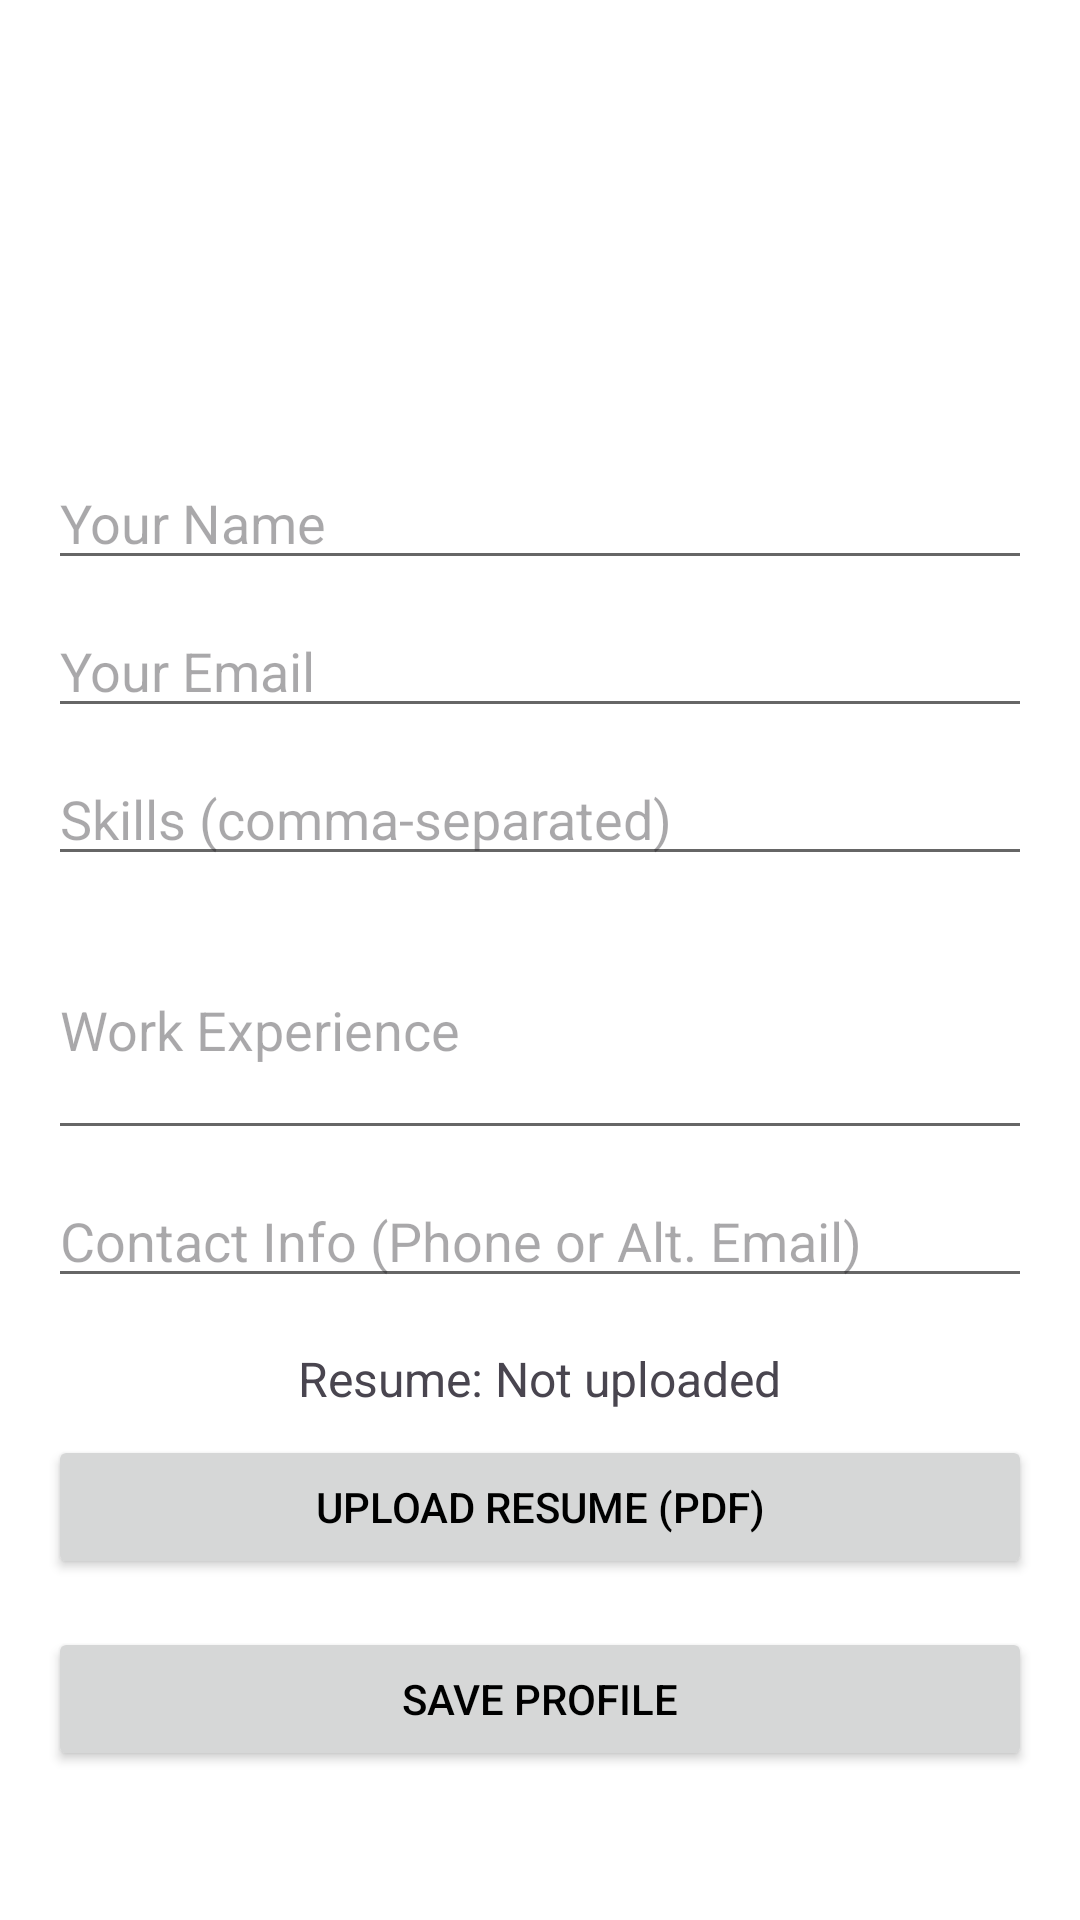

Reconstruct the res/layout file that produces this screen, plus the resources it refers to.
<!-- AndroidManifest.xml: application theme Theme.FPGroup -->
<!-- res/layout/fragment_profile.xml -->
<?xml version="1.0" encoding="utf-8"?>
<ScrollView xmlns:android="http://schemas.android.com/apk/res/android"
    android:layout_width="match_parent"
    android:layout_height="match_parent"
    android:padding="16dp">

    <LinearLayout
        android:layout_width="match_parent"
        android:layout_height="wrap_content"
        android:orientation="vertical"
        android:gravity="center_horizontal">

        
        <ImageView
            android:id="@+id/profileImage"
            android:layout_width="120dp"
            android:layout_height="120dp"
            android:layout_marginBottom="16dp"
            android:scaleType="centerCrop"
            android:src="@drawable/ic_profile_placeholder"
            android:background="@drawable/profile_image_border"
            android:contentDescription="Profile Image" />

        
        <EditText
            android:id="@+id/nameEdit"
            android:layout_width="match_parent"
            android:layout_height="wrap_content"
            android:hint="Your Name"
            android:layout_marginBottom="8dp" />

        
        <EditText
            android:id="@+id/emailEdit"
            android:layout_width="match_parent"
            android:layout_height="wrap_content"
            android:hint="Your Email"
            android:inputType="textEmailAddress"
            android:layout_marginBottom="8dp" />

        
        <EditText
            android:id="@+id/skillsEdit"
            android:layout_width="match_parent"
            android:layout_height="wrap_content"
            android:hint="Skills (comma-separated)"
            android:layout_marginBottom="8dp" />

        
        <EditText
            android:id="@+id/experienceEdit"
            android:layout_width="match_parent"
            android:layout_height="wrap_content"
            android:hint="Work Experience"
            android:minLines="3"
            android:inputType="textMultiLine"
            android:layout_marginBottom="8dp" />

        
        <EditText
            android:id="@+id/contactEdit"
            android:layout_width="match_parent"
            android:layout_height="wrap_content"
            android:hint="Contact Info (Phone or Alt. Email)"
            android:layout_marginBottom="16dp" />

        
        <TextView
            android:id="@+id/resumeStatus"
            android:layout_width="wrap_content"
            android:layout_height="wrap_content"
            android:text="Resume: Not uploaded"
            android:textSize="16sp"
            android:layout_marginBottom="8dp" />

        
        <Button
            android:id="@+id/uploadResumeButton"
            android:layout_width="match_parent"
            android:layout_height="wrap_content"
            android:text="Upload Resume (PDF)"
            android:layout_marginBottom="16dp" />

        
        <Button
            android:id="@+id/saveProfileButton"
            android:layout_width="match_parent"
            android:layout_height="wrap_content"
            android:text="Save Profile" />
    </LinearLayout>
</ScrollView>
<!-- resources referenced by this layout -->
<resources>
  <style name="Theme.FPGroup" parent="Theme.Material3.DayNight.NoActionBar">
          
          <item name="colorPrimary">@color/colorPrimary</item>
          <item name="colorPrimaryVariant">@color/colorPrimaryVariant</item>
          <item name="colorSecondary">@color/colorSecondary</item>
  
          
          <item name="android:windowBackground">@color/colorBackground</item>
          <item name="colorSurface">@color/colorSurface</item>
  
          
          <item name="android:textColorPrimary">@color/textColorPrimary</item>
          <item name="android:textColorSecondary">@color/textColorSecondary</item>
  
          
          <item name="materialButtonStyle">@style/Widget.FPGroup.Button</item>
      </style>
  <color name="colorPrimary">#6200EE</color>
  <color name="colorPrimaryVariant">#3700B3</color>
  <color name="colorSecondary">#03DAC5</color>
  <color name="colorBackground">#FFFFFF</color>
  <color name="colorSurface">#F5F5F5</color>
  <color name="textColorPrimary">#000000</color>
  <color name="textColorSecondary">#666666</color>
  <style name="Widget.FPGroup.Button" parent="Widget.Material3.Button">
          <item name="android:textAllCaps">false</item>
          <item name="android:textColor">@color/white</item>
          <item name="backgroundTint">@color/button_default</item>
          <item name="cornerRadius">12dp</item>
      </style>
  <color name="white">#FFFFFF</color>
  <color name="button_default">#6200EE</color>
</resources>
